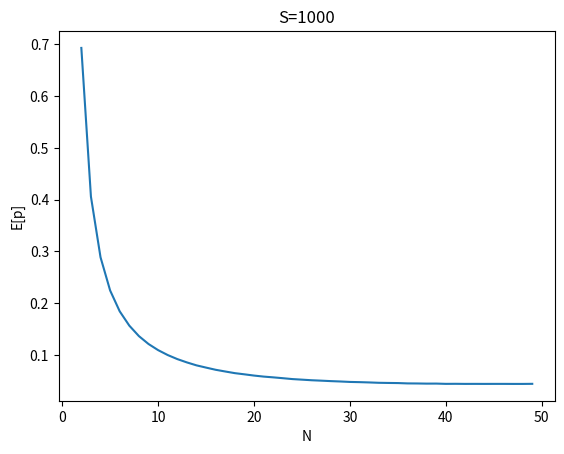

Write the Python code that produced this figure.
import numpy as np
from matplotlib import pyplot
from scipy import stats


def generate(simulations: int, n: int, s: int):
    """Return an array of size (simulations, options)"""
    a = np.arange(n)
    w = np.ones(n)
    w[-1] = 0

    s = np.random.choice(a, size=(simulations, s), p=w / w.sum())
    matches = np.arange(n)[None, :, None] == s[:, None, :]
    observations = np.sum(matches, axis=-1)
    return observations


def evaluate(simulations: int, n: int, s: int):
    """Return the mean (p, q) after running many separate X^2 experiments"""
    observations = generate(simulations, n, s)

    # _, p = chisquare(observations, axis=-1)
    p = stats.entropy(observations, np.full_like(observations, 1 / n, dtype=float), axis=-1)

    return np.mean(p)


def main():
    simulations = 1000

    all_n = np.arange(2, 50)
    all_p = []

    for n in all_n:
        p = evaluate(simulations, n, 1000)
        all_p.append(p)
        print(f"{n} -> {p:.4}")

    pyplot.plot(all_n, all_p)
    pyplot.xlabel("N")
    pyplot.ylabel("E[p]")
    pyplot.title("S=1000")
    # pyplot.ylim((0, 1))
    pyplot.show()

    # pyplot.plot(all_n, all_p, label="1-p")
    # pyplot.xlabel("options")
    # pyplot.yscale("log")
    # pyplot.legend()
    # pyplot.show()


if __name__ == '__main__':
    main()
